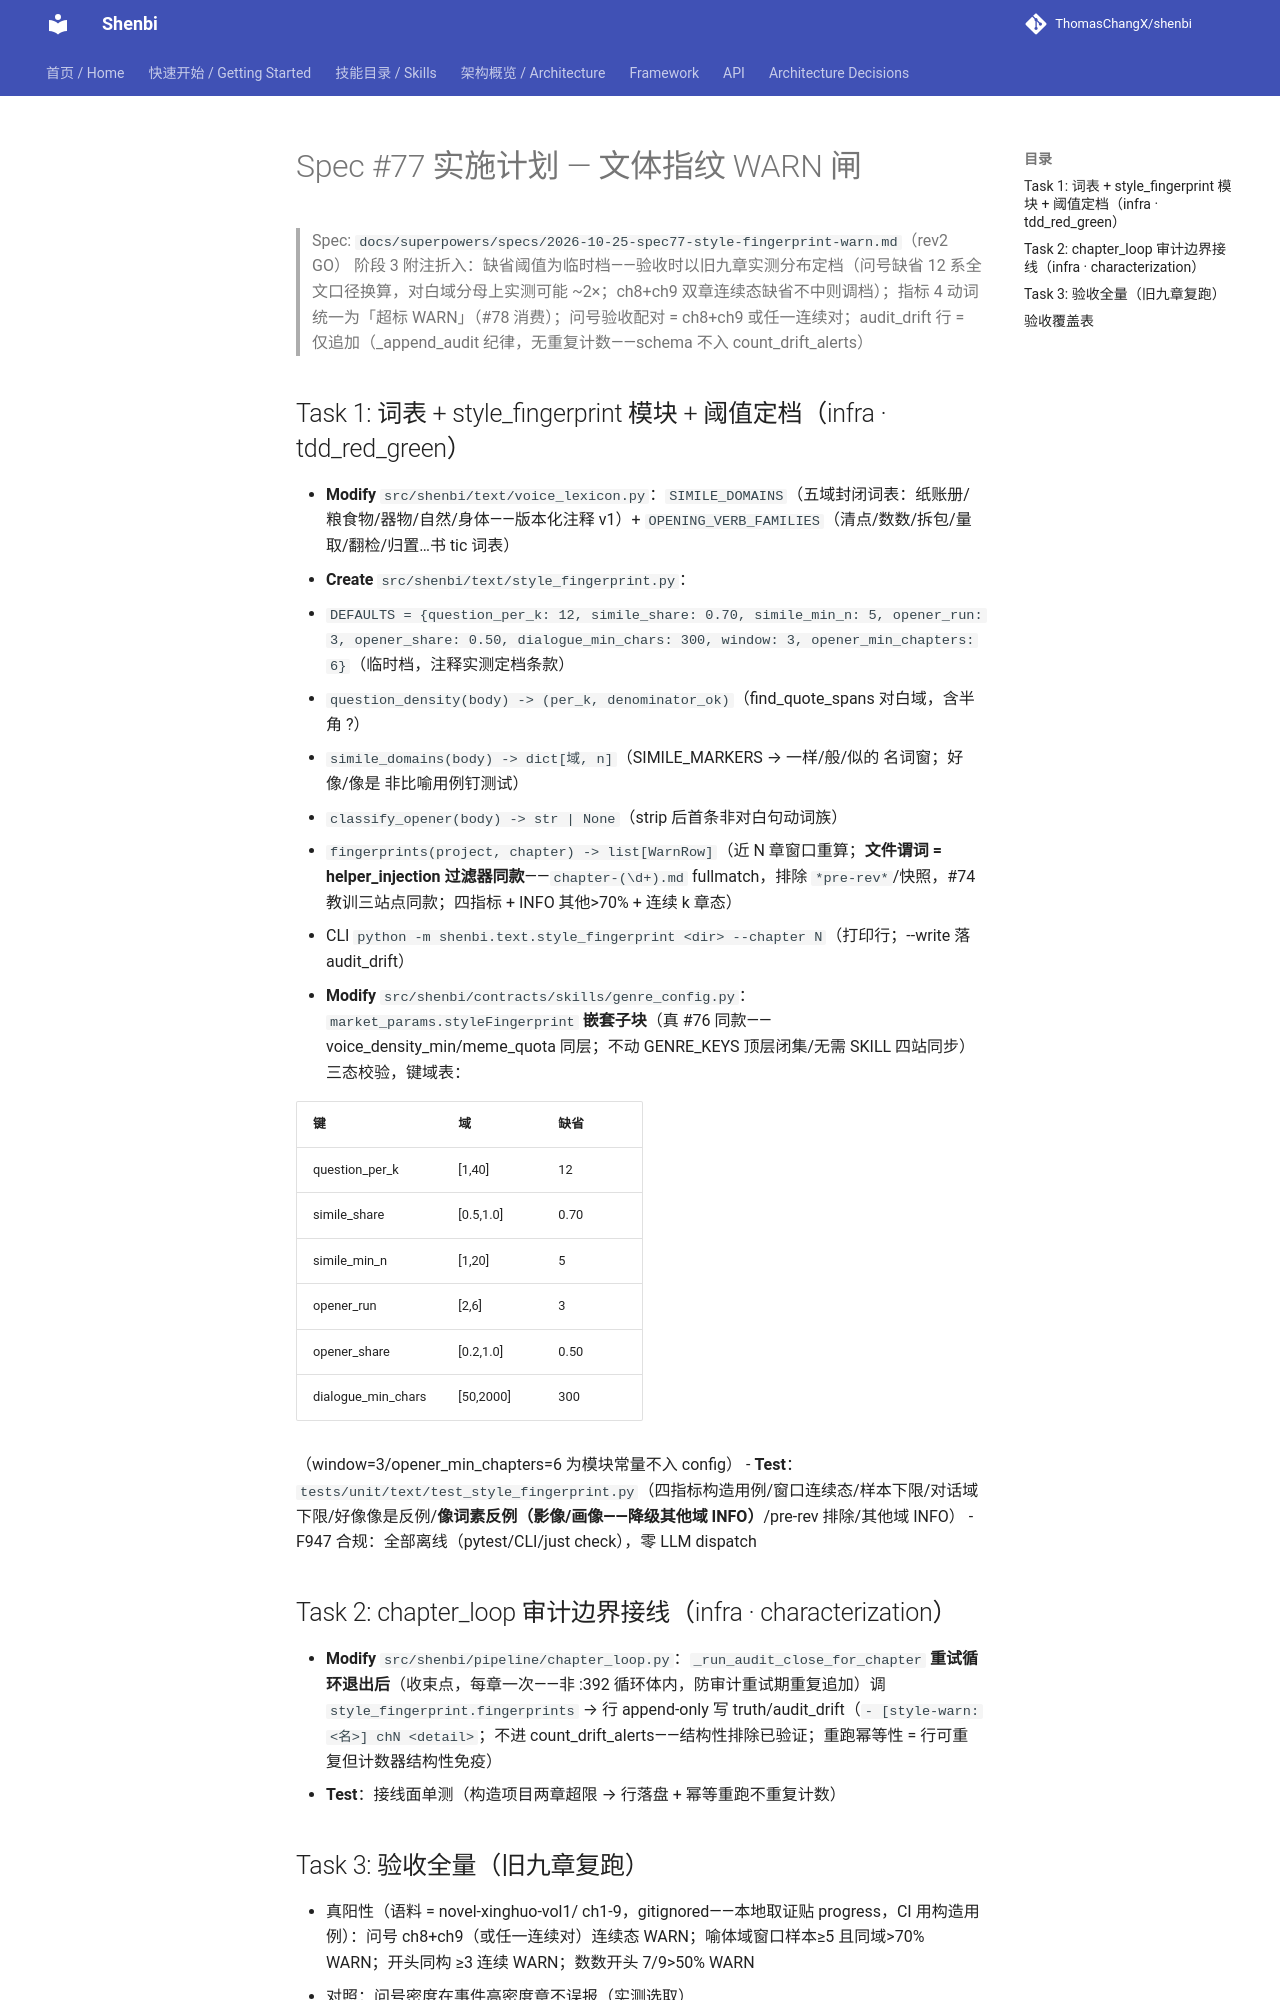

repository: ThomasChangX/shenbi · page: superpowers/plans/2026-10-26-spec77-style-fingerprint-warn/index.html · generator: mkdocs

# Spec #77 实施计划 — 文体指纹 WARN 闸

> Spec: `docs/superpowers/specs/2026-10-25-spec77-style-fingerprint-warn.md`（rev2 GO）
> 阶段 3 附注折入：缺省阈值为临时档——验收时以旧九章实测分布定档（问号缺省 12 系全文口径换算，对白域分母上实测可能 ~2×；ch8+ch9 双章连续态缺省不中则调档）；指标 4 动词统一为「超标 WARN」（#78 消费）；问号验收配对 = ch8+ch9 或任一连续对；audit_drift 行 = 仅追加（_append_audit 纪律，无重复计数——schema 不入 count_drift_alerts）

## Task 1: 词表 + style_fingerprint 模块 + 阈值定档（infra · tdd_red_green）

- **Modify** `src/shenbi/text/voice_lexicon.py`：`SIMILE_DOMAINS`（五域封闭词表：纸账册/粮食物/器物/自然/身体——版本化注释 v1）+ `OPENING_VERB_FAMILIES`（清点/数数/拆包/量取/翻检/归置…书 tic 词表）
- **Create** `src/shenbi/text/style_fingerprint.py`：
  - `DEFAULTS = {question_per_k: 12, simile_share: 0.70, simile_min_n: 5, opener_run: 3, opener_share: 0.50, dialogue_min_chars: 300, window: 3, opener_min_chapters: 6}`（临时档，注释实测定档条款）
  - `question_density(body) -> (per_k, denominator_ok)`（find_quote_spans 对白域，含半角 ?）
  - `simile_domains(body) -> dict[域, n]`（SIMILE_MARKERS → 一样/般/似的 名词窗；好像/像是 非比喻用例钉测试）
  - `classify_opener(body) -> str | None`（strip 后首条非对白句动词族）
  - `fingerprints(project, chapter) -> list[WarnRow]`（近 N 章窗口重算；**文件谓词 = helper_injection 过滤器同款**——`chapter-(\d+).md` fullmatch，排除 `*pre-rev*`/快照，#74 教训三站点同款；四指标 + INFO 其他>70% + 连续 k 章态）
  - CLI `python -m shenbi.text.style_fingerprint <dir> --chapter N`（打印行；--write 落 audit_drift）
- **Modify** `src/shenbi/contracts/skills/genre_config.py`：`market_params.styleFingerprint` **嵌套子块**（真 #76 同款——voice_density_min/meme_quota 同层；不动 GENRE_KEYS 顶层闭集/无需 SKILL 四站同步）三态校验，键域表：

  | 键 | 域 | 缺省 |
  |---|---|---|
  | question_per_k | [1,40] | 12 |
  | simile_share | [0.5,1.0] | 0.70 |
  | simile_min_n | [1,20] | 5 |
  | opener_run | [2,6] | 3 |
  | opener_share | [0.2,1.0] | 0.50 |
  | dialogue_min_chars | [50,2000] | 300 |

  （window=3/opener_min_chapters=6 为模块常量不入 config）
- **Test**：`tests/unit/text/test_style_fingerprint.py`（四指标构造用例/窗口连续态/样本下限/对话域下限/好像像是反例/**像词素反例（影像/画像——降级其他域 INFO）**/pre-rev 排除/其他域 INFO）
- F947 合规：全部离线（pytest/CLI/just check），零 LLM dispatch
